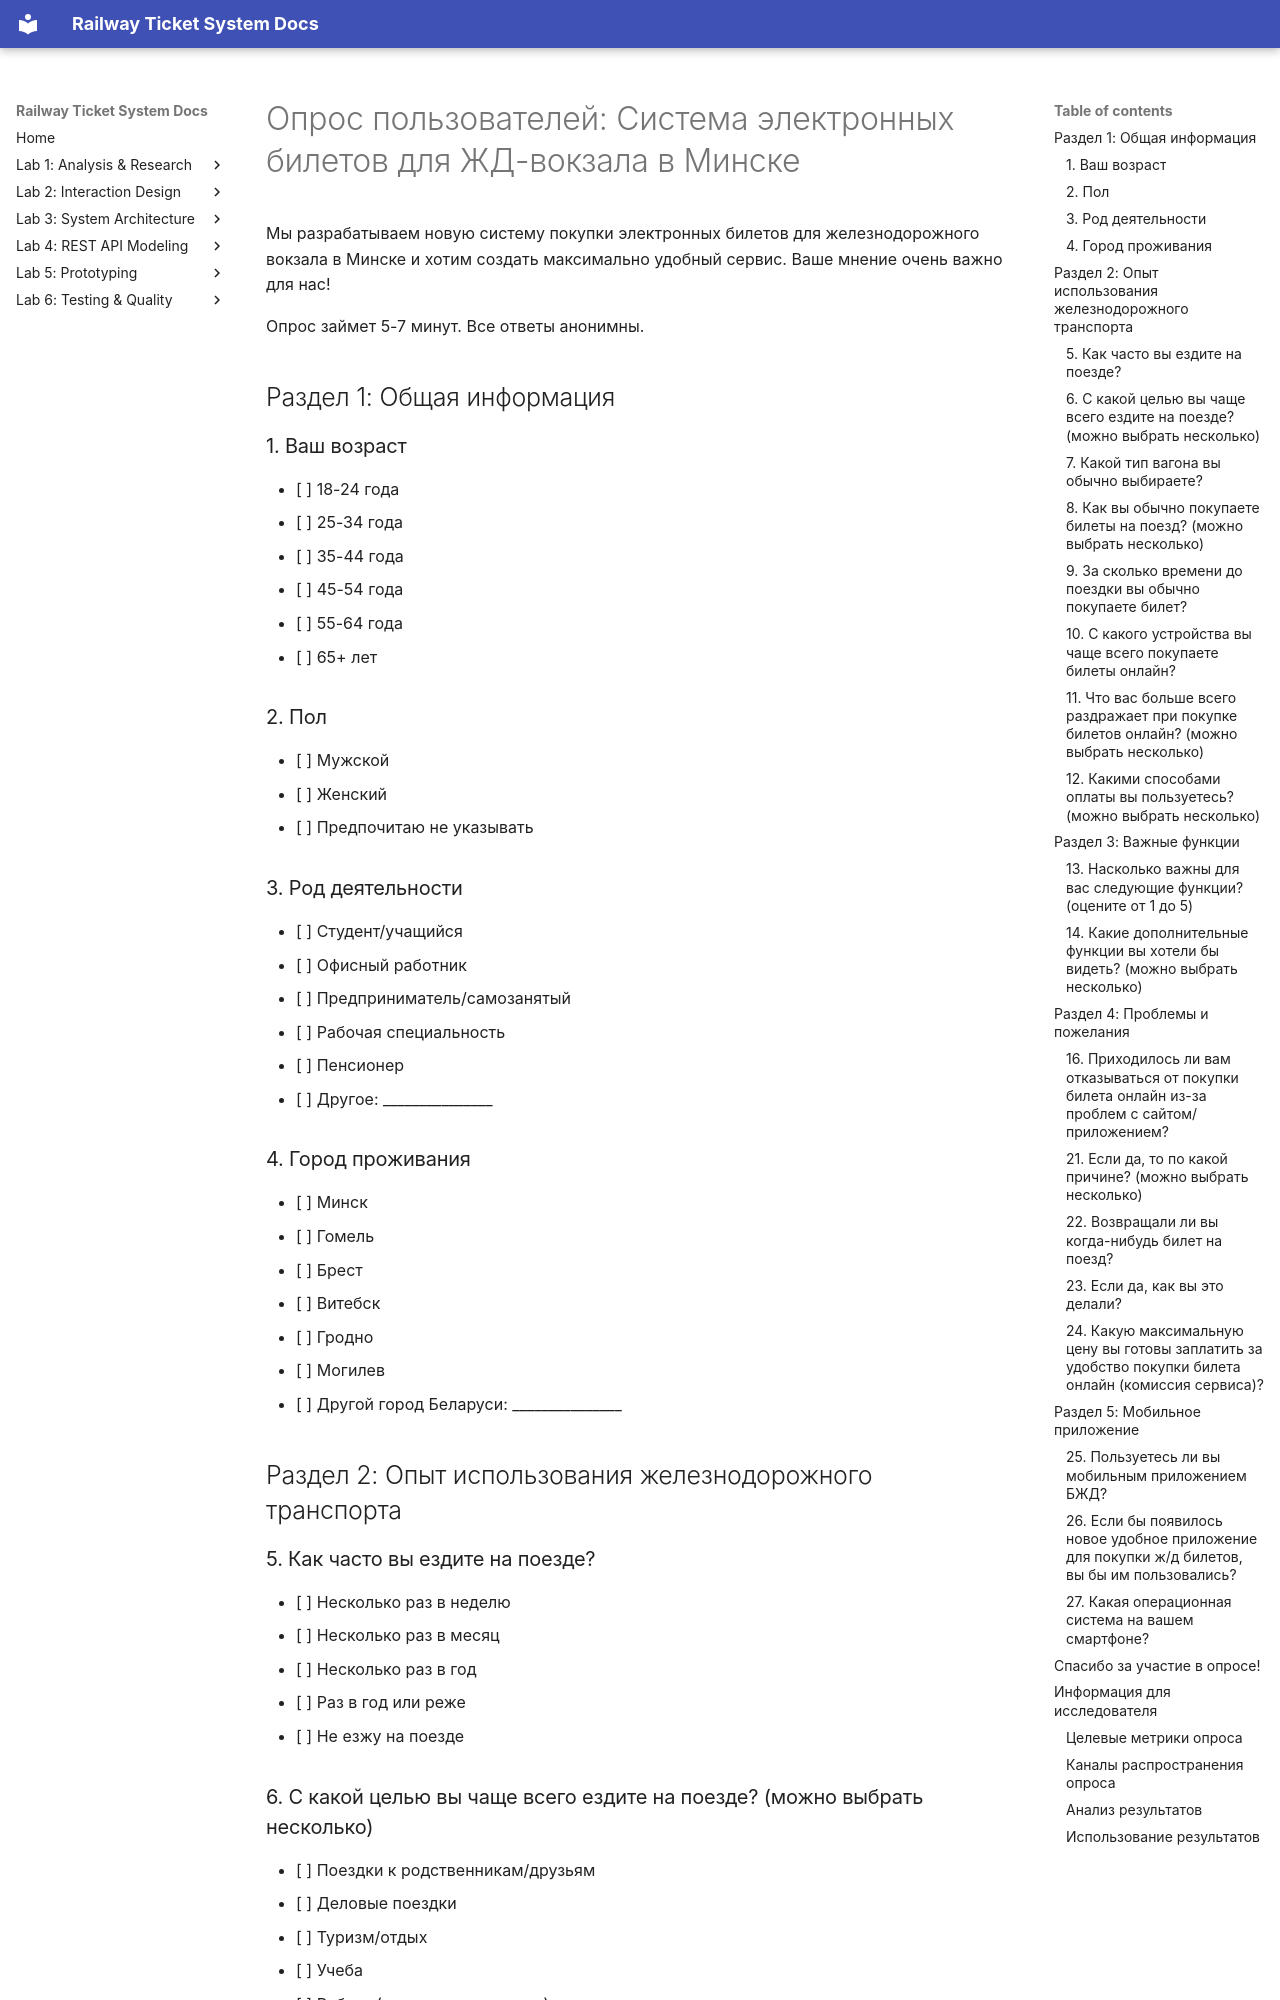

repository: fpmi-hci-2025/project13-stealthisproject · page: user_survey/index.html · generator: mkdocs

# Опрос пользователей: Система электронных билетов для ЖД-вокзала в Минске

Мы разрабатываем новую систему покупки электронных билетов для железнодорожного вокзала в Минске и хотим создать максимально удобный сервис. Ваше мнение очень важно для нас!

Опрос займет 5-7 минут. Все ответы анонимны.

## Раздел 1: Общая информация

### 1. Ваш возраст
- [ ] 18-24 года
- [ ] 25-34 года
- [ ] 35-44 года
- [ ] 45-54 года
- [ ] 55-64 года
- [ ] 65+ лет

### 2. Пол
- [ ] Мужской
- [ ] Женский
- [ ] Предпочитаю не указывать

### 3. Род деятельности
- [ ] Студент/учащийся
- [ ] Офисный работник
- [ ] Предприниматель/самозанятый
- [ ] Рабочая специальность
- [ ] Пенсионер
- [ ] Другое: _______________

### 4. Город проживания
- [ ] Минск
- [ ] Гомель
- [ ] Брест
- [ ] Витебск
- [ ] Гродно
- [ ] Могилев
- [ ] Другой город Беларуси: _______________

## Раздел 2: Опыт использования железнодорожного транспорта

### 5. Как часто вы ездите на поезде?
- [ ] Несколько раз в неделю
- [ ] Несколько раз в месяц
- [ ] Несколько раз в год
- [ ] Раз в год или реже
- [ ] Не езжу на поезде


### 6. С какой целью вы чаще всего ездите на поезде? (можно выбрать несколько)
- [ ] Поездки к родственникам/друзьям
- [ ] Деловые поездки
- [ ] Туризм/отдых
- [ ] Учеба
- [ ] Работа (регулярные поездки)
- [ ] Другое: _______________

### 7. Какой тип вагона вы обычно выбираете?
- [ ] СВ (спальный вагон)
- [ ] Купе
- [ ] Плацкарт
- [ ] Общий вагон
- [ ] Зависит от поездки
